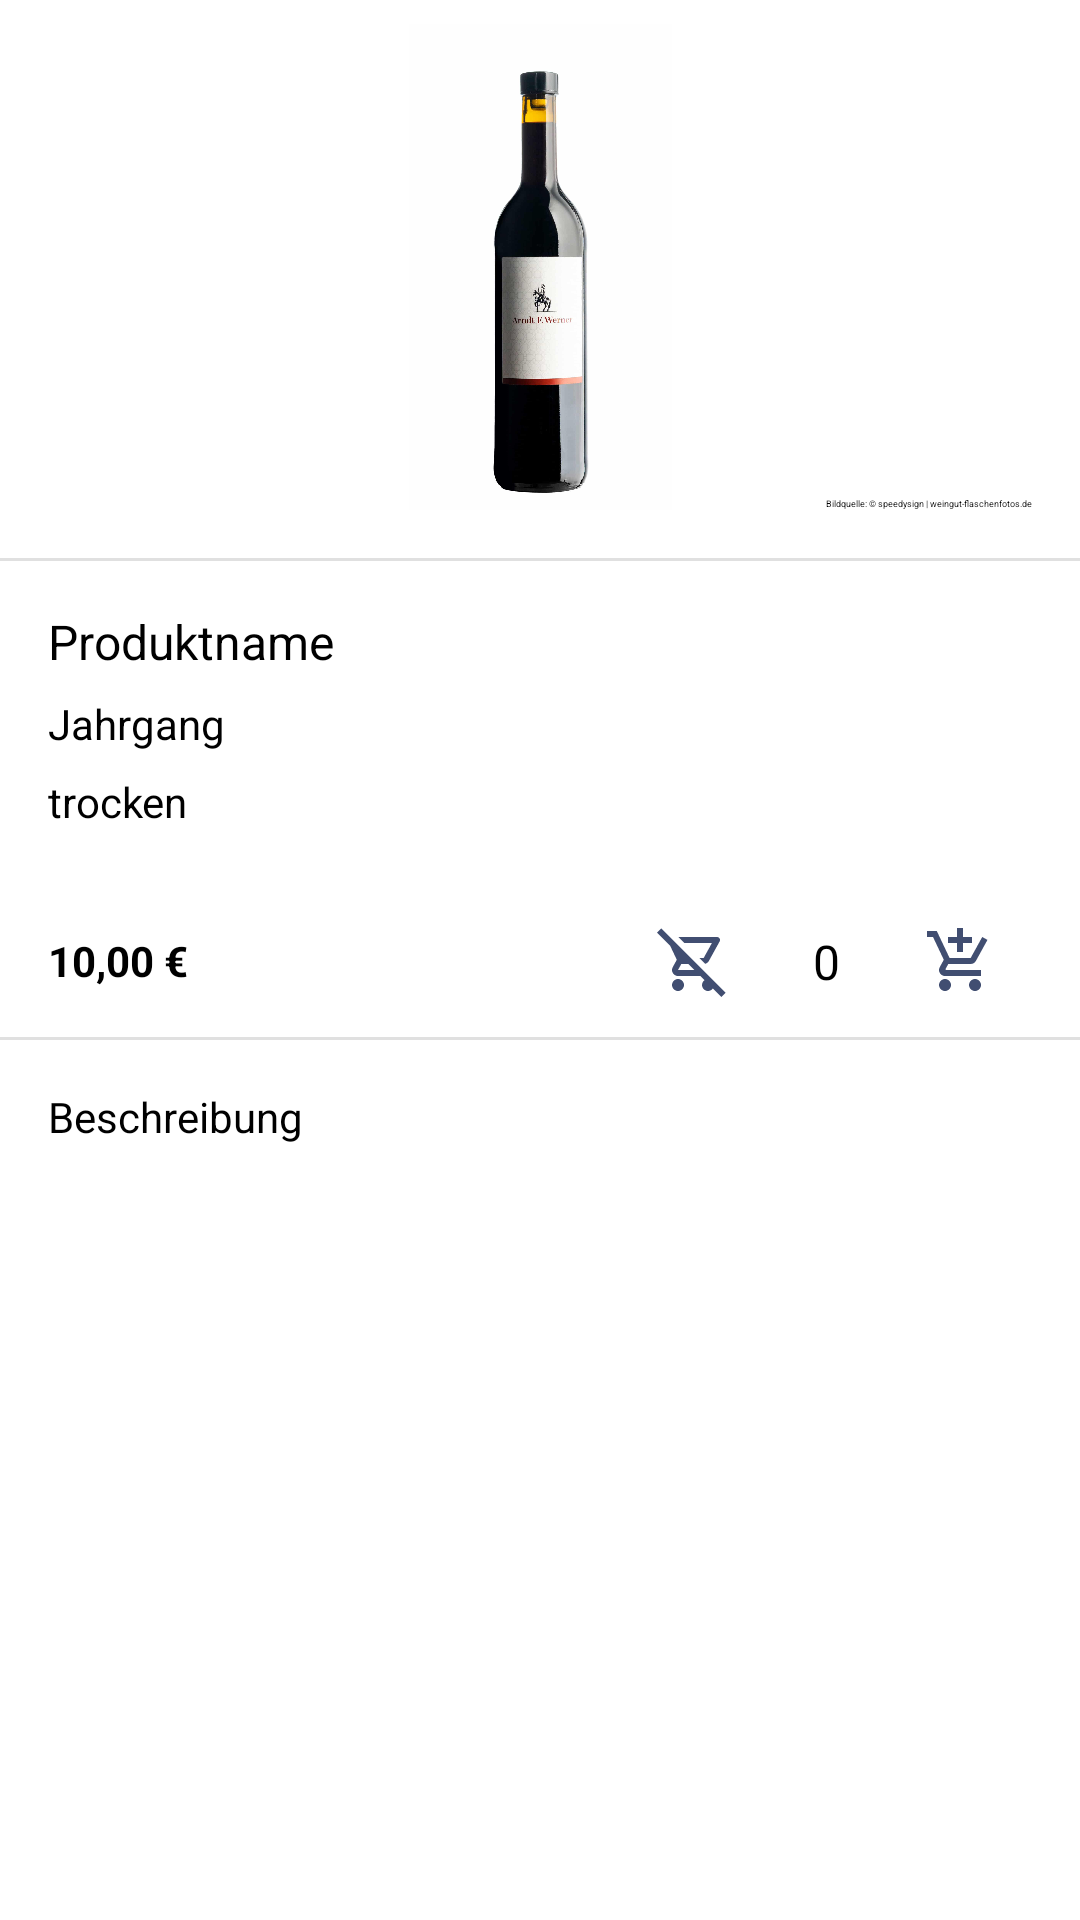

Layout XML and referenced resources for this Android screen:
<!-- AndroidManifest.xml: application theme Theme.Weinshop -->
<!-- res/layout/fragment_detail.xml -->
<?xml version="1.0" encoding="utf-8"?>
<layout xmlns:android="http://schemas.android.com/apk/res/android"
    xmlns:tools="http://schemas.android.com/tools"
    xmlns:app="http://schemas.android.com/apk/res-auto">

    <data>
        <variable
            name="viewmodel"
            type="com.example.weinshop.MainViewModel" />
    </data>

    <androidx.constraintlayout.widget.ConstraintLayout
        android:layout_width="match_parent"
        android:layout_height="match_parent">

        <ImageView
            android:id="@+id/ivProduct"
            android:layout_width="93dp"
            android:layout_height="162dp"
            android:layout_marginTop="8dp"
            app:layout_constraintEnd_toEndOf="parent"
            app:layout_constraintStart_toStartOf="parent"
            app:layout_constraintTop_toTopOf="parent"
            app:srcCompat="@drawable/arndtregent_bottle" />

        <View
            android:id="@+id/divider2"
            android:layout_width="405dp"
            android:layout_height="1dp"
            android:layout_margin="16dp"
            android:layout_marginStart="16dp"
            android:layout_marginTop="16dp"
            android:layout_marginEnd="16dp"
            android:background="?android:attr/listDivider"
            app:layout_constraintEnd_toEndOf="parent"
            app:layout_constraintStart_toStartOf="parent"
            app:layout_constraintTop_toBottomOf="@+id/ivProduct" />

        <TextView
            android:id="@+id/textView5"
            android:layout_width="wrap_content"
            android:layout_height="wrap_content"
            android:layout_marginEnd="16dp"
            android:text="Bildquelle: © speedysign | weingut-flaschenfotos.de"
            android:textColor="#000000"
            android:textSize="3sp"
            app:layout_constraintBottom_toBottomOf="@+id/ivProduct"
            app:layout_constraintEnd_toEndOf="parent" />

        <TextView
            android:id="@+id/tv_productname"
            android:layout_width="wrap_content"
            android:layout_height="wrap_content"
            android:layout_marginStart="16dp"
            android:layout_marginTop="16dp"
            android:text="Produktname"
            android:textColor="#000000"
            android:textSize="16sp"
            app:layout_constraintStart_toStartOf="parent"
            app:layout_constraintTop_toBottomOf="@+id/divider2" />

        <TextView
            android:id="@+id/tv_year"
            android:layout_width="wrap_content"
            android:layout_height="wrap_content"
            android:layout_marginTop="7dp"
            android:text="Jahrgang"
            android:textColor="#000000"
            android:textSize="14sp"
            app:layout_constraintStart_toStartOf="@+id/tv_productname"
            app:layout_constraintTop_toBottomOf="@+id/tv_productname" />

        <TextView
            android:id="@+id/tv_taste"
            android:layout_width="wrap_content"
            android:layout_height="wrap_content"
            android:layout_marginTop="7dp"
            android:text="trocken"
            android:textColor="#000000"
            app:layout_constraintStart_toStartOf="@+id/tv_year"
            app:layout_constraintTop_toBottomOf="@+id/tv_year" />

        <TextView
            android:id="@+id/tv_price"
            android:layout_width="wrap_content"
            android:layout_height="wrap_content"
            android:layout_marginTop="34dp"
            android:text="10,00 €"
            android:textColor="#000000"
            android:textSize="14sp"
            android:textStyle="bold"
            app:layout_constraintStart_toStartOf="@+id/tv_taste"
            app:layout_constraintTop_toBottomOf="@+id/tv_taste" />

        <TextView
            android:id="@+id/tv_articleCounter"
            android:layout_width="wrap_content"
            android:layout_height="wrap_content"
            android:layout_marginEnd="16dp"
            android:text="0"
            android:textColor="#000000"
            android:textSize="16sp"
            app:layout_constraintBottom_toBottomOf="@+id/ib_removeShoppingCart"
            app:layout_constraintEnd_toStartOf="@+id/ib_addShoppingCart"
            app:layout_constraintTop_toTopOf="@+id/ib_addShoppingCart" />

        <ImageButton
            android:id="@+id/ib_addShoppingCart"
            style="@style/Icon"
            android:layout_width="wrap_content"
            android:layout_height="wrap_content"
            android:layout_marginEnd="16dp"
            app:layout_constraintBottom_toBottomOf="@+id/tv_price"
            app:layout_constraintEnd_toEndOf="parent"
            app:layout_constraintTop_toTopOf="@+id/tv_price"
            app:srcCompat="@drawable/ic_add_shopping_cart"
            tools:ignore="SpeakableTextPresentCheck" />

        <ImageButton
            android:id="@+id/ib_removeShoppingCart"
            style="@style/Icon"
            android:layout_width="wrap_content"
            android:layout_height="wrap_content"
            android:layout_marginEnd="16dp"
            app:layout_constraintBottom_toBottomOf="@+id/tv_price"
            app:layout_constraintEnd_toStartOf="@+id/tv_articleCounter"
            app:layout_constraintTop_toTopOf="@+id/tv_price"
            app:srcCompat="@drawable/ic_remove_shopping_cart"
            tools:ignore="SpeakableTextPresentCheck" />

        <View
            android:id="@+id/divider3"
            android:layout_width="409dp"
            android:layout_height="1dp"
            android:layout_marginStart="16dp"
            android:layout_marginTop="16dp"
            android:layout_marginEnd="16dp"
            android:background="?android:attr/listDivider"
            app:layout_constraintEnd_toEndOf="parent"
            app:layout_constraintStart_toStartOf="parent"
            app:layout_constraintTop_toBottomOf="@+id/tv_price" />

        <TextView
            android:id="@+id/tv_description"
            android:layout_width="0dp"
            android:layout_height="wrap_content"
            android:layout_marginStart="16dp"
            android:layout_marginTop="16dp"
            android:layout_marginEnd="16dp"
            android:text="Beschreibung"
            android:textColor="#000000"
            app:layout_constraintEnd_toEndOf="parent"
            app:layout_constraintStart_toStartOf="parent"
            app:layout_constraintTop_toBottomOf="@+id/divider3" />

    </androidx.constraintlayout.widget.ConstraintLayout>

</layout>
<!-- resources referenced by this layout -->
<resources>
  <!-- drawable arndtregent_bottle: jpeg bitmap (drawable-v24, 39820 bytes) -->
  <!-- drawable ic_add_shopping_cart (drawable-v24) -->
  <vector android:height="24dp" android:tint="#414E71"
      android:viewportHeight="24" android:viewportWidth="24"
      android:width="24dp" xmlns:android="http://schemas.android.com/apk/res/android">
      <path android:fillColor="@android:color/white" android:pathData="M11,9h2L13,6h3L16,4h-3L13,1h-2v3L8,4v2h3v3zM7,18c-1.1,0 -1.99,0.9 -1.99,2S5.9,22 7,22s2,-0.9 2,-2 -0.9,-2 -2,-2zM17,18c-1.1,0 -1.99,0.9 -1.99,2s0.89,2 1.99,2 2,-0.9 2,-2 -0.9,-2 -2,-2zM7.17,14.75l0.03,-0.12 0.9,-1.63h7.45c0.75,0 1.41,-0.41 1.75,-1.03l3.86,-7.01L19.42,4h-0.01l-1.1,2 -2.76,5L8.53,11l-0.13,-0.27L6.16,6l-0.95,-2 -0.94,-2L1,2v2h2l3.6,7.59 -1.35,2.45c-0.16,0.28 -0.25,0.61 -0.25,0.96 0,1.1 0.9,2 2,2h12v-2L7.42,15c-0.13,0 -0.25,-0.11 -0.25,-0.25z"/>
  </vector>
  <!-- drawable ic_remove_shopping_cart (drawable-v24) -->
  <vector android:height="24dp" android:tint="#414E71"
      android:viewportHeight="24" android:viewportWidth="24"
      android:width="24dp" xmlns:android="http://schemas.android.com/apk/res/android">
      <path android:fillColor="@android:color/white" android:pathData="M1.41,1.13L0,2.54l4.39,4.39 2.21,4.66 -1.35,2.45c-0.16,0.28 -0.25,0.61 -0.25,0.96 0,1.1 0.9,2 2,2h7.46l1.38,1.38c-0.5,0.36 -0.83,0.95 -0.83,1.62 0,1.1 0.89,2 1.99,2 0.67,0 1.26,-0.33 1.62,-0.84L21.46,24l1.41,-1.41L1.41,1.13zM7,15l1.1,-2h2.36l2,2H7zM20,4H7.12l2,2h9.19l-2.76,5h-1.44l1.94,1.94c0.54,-0.14 0.99,-0.49 1.25,-0.97l3.58,-6.49C21.25,4.82 20.76,4 20,4zM7,18c-1.1,0 -1.99,0.9 -1.99,2S5.9,22 7,22s2,-0.9 2,-2 -0.9,-2 -2,-2z"/>
  </vector>
  <style name="Icon">
          <item name="android:background">?attr/colorPrimary</item>
          <item name="android:minWidth">48dp</item>
          <item name="android:minHeight">48dp</item>
          <item name="android:tint">?attr/colorOnPrimary</item>
      </style>
  <style name="Theme.Weinshop" parent="Theme.MaterialComponents.DayNight.NoActionBar">
          
          <item name="colorPrimary">@color/white</item>
          <item name="colorPrimaryVariant">@color/purple_700</item>
          <item name="colorOnPrimary">@color/blue</item>
          
          <item name="colorSecondary">@color/teal_200</item>
          <item name="colorSecondaryVariant">@color/teal_700</item>
          <item name="colorOnSecondary">@color/black</item>
          
          <item name="android:statusBarColor" tools:targetApi="l">@android:color/transparent</item>
          
      </style>
  <color name="white">#FFFFFFFF</color>
  <color name="purple_700">#FF3700B3</color>
  <color name="blue">#414E71</color>
  <color name="teal_200">#FF03DAC5</color>
  <color name="teal_700">#FF018786</color>
  <color name="black">#FF000000</color>
</resources>
